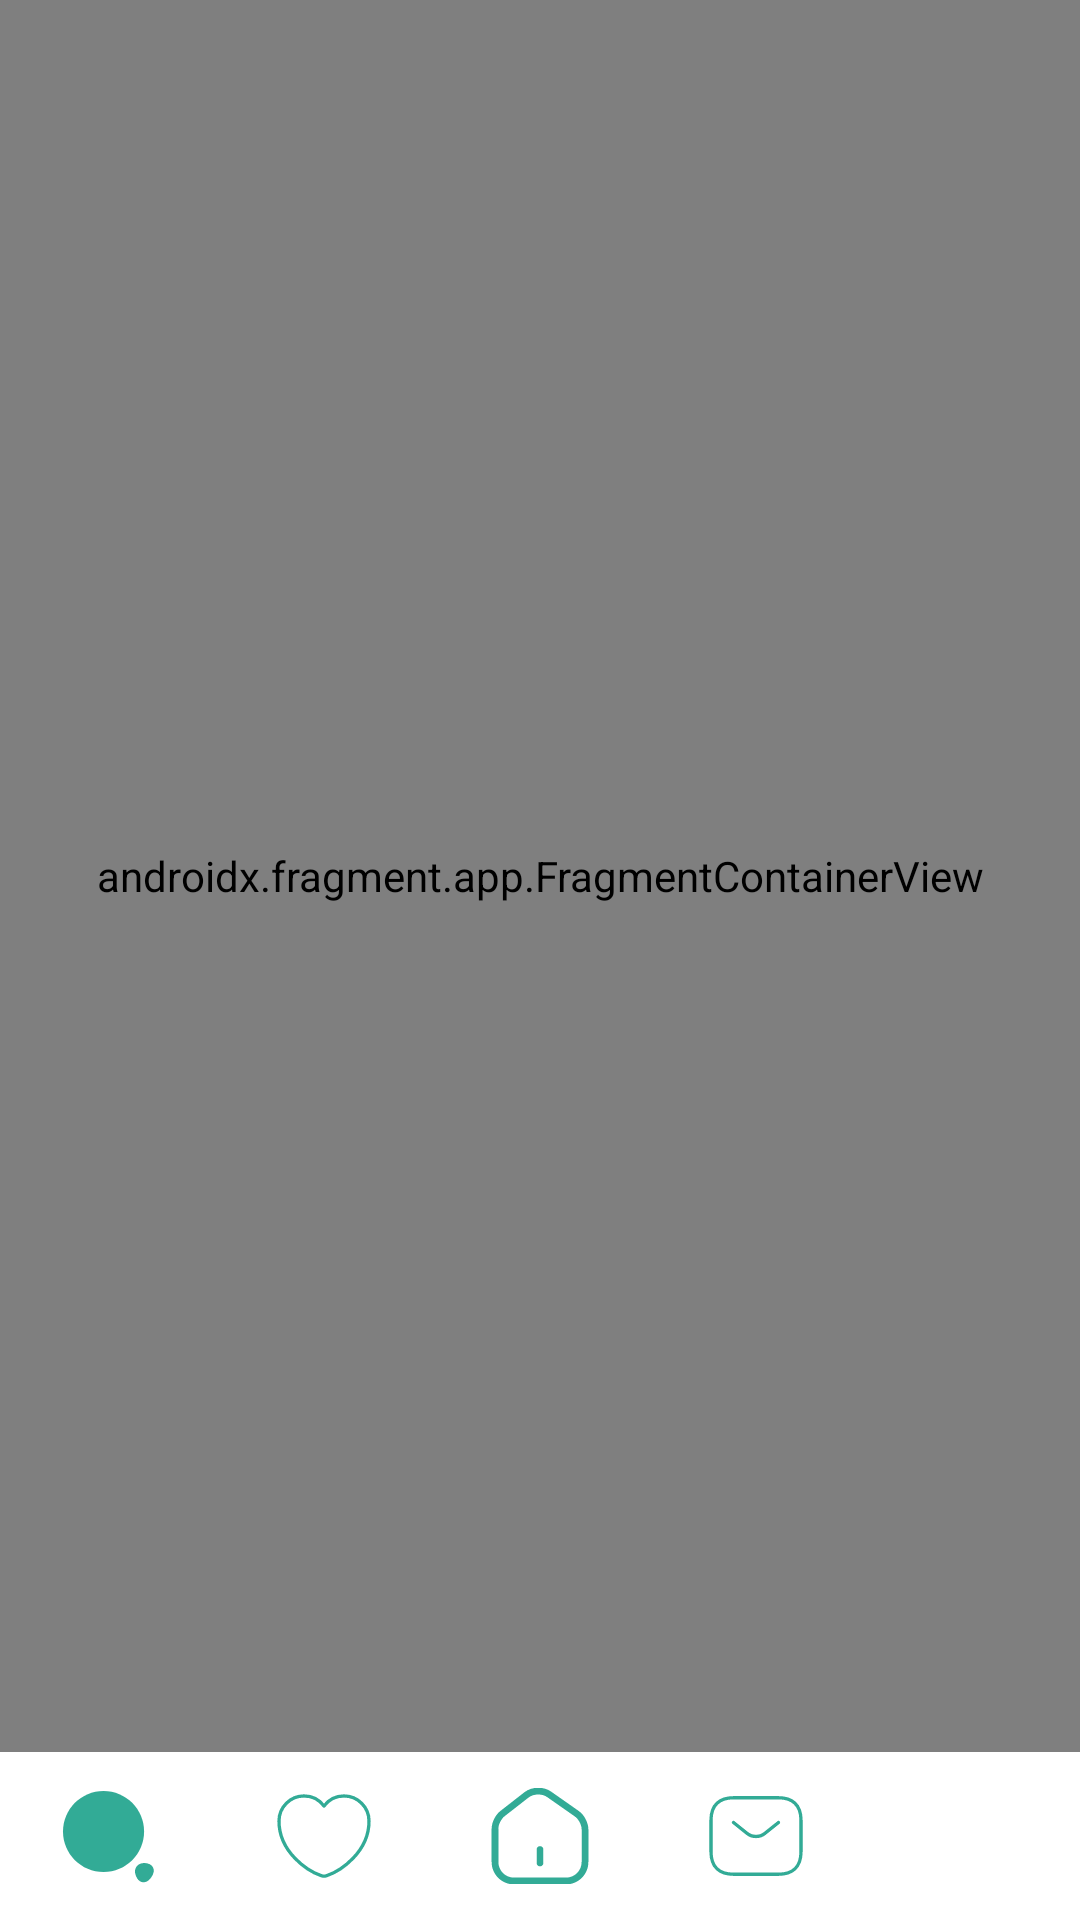

Android layout source for this screen:
<!-- AndroidManifest.xml: application theme Theme.MENTI -->
<!-- res/layout/activity_main.xml -->
<?xml version="1.0" encoding="utf-8"?>
<androidx.constraintlayout.widget.ConstraintLayout xmlns:android="http://schemas.android.com/apk/res/android"
    xmlns:app="http://schemas.android.com/apk/res-auto"
    xmlns:tools="http://schemas.android.com/tools"
    android:layout_width="match_parent"
    android:layout_height="match_parent"
    tools:context=".MainActivity">

    <com.google.android.material.bottomnavigation.BottomNavigationView
        android:id="@+id/bottomNavigation"
        android:layout_width="0dp"
        android:layout_height="56dp"
        app:backgroundTint="@color/white"
        app:itemActiveIndicatorStyle="@color/white"
        app:itemIconSize="36dp"
        app:itemIconTint="@color/primary"
        app:itemRippleColor="@color/white"
        app:labelVisibilityMode="unlabeled"
        app:layout_constraintBottom_toBottomOf="parent"
        app:layout_constraintEnd_toEndOf="parent"
        app:layout_constraintStart_toStartOf="parent"
        app:menu="@menu/bottom_nav" />

    <androidx.fragment.app.FragmentContainerView
        android:id="@+id/navHostFragment"
        android:name="androidx.navigation.fragment.NavHostFragment"
        android:layout_width="0dp"
        android:layout_height="0dp"
        app:defaultNavHost="true"
        app:layout_constraintBottom_toTopOf="@+id/bottomNavigation"
        app:layout_constraintEnd_toEndOf="parent"
        app:layout_constraintStart_toStartOf="parent"
        app:layout_constraintTop_toTopOf="parent"
        app:navGraph="@navigation/nav_graph" />
</androidx.constraintlayout.widget.ConstraintLayout>
<!-- resources referenced by this layout -->
<resources>
  <color name="primary">#32AB96</color>
  <color name="white">#FFFFFFFF</color>
  <style name="Theme.MENTI" parent="Base.Theme.MENTI" />
  <style name="Base.Theme.MENTI" parent="Theme.Material3.DayNight.NoActionBar">
          
          
          <item name="android:statusBarColor">@color/primary</item>
      </style>
</resources>
